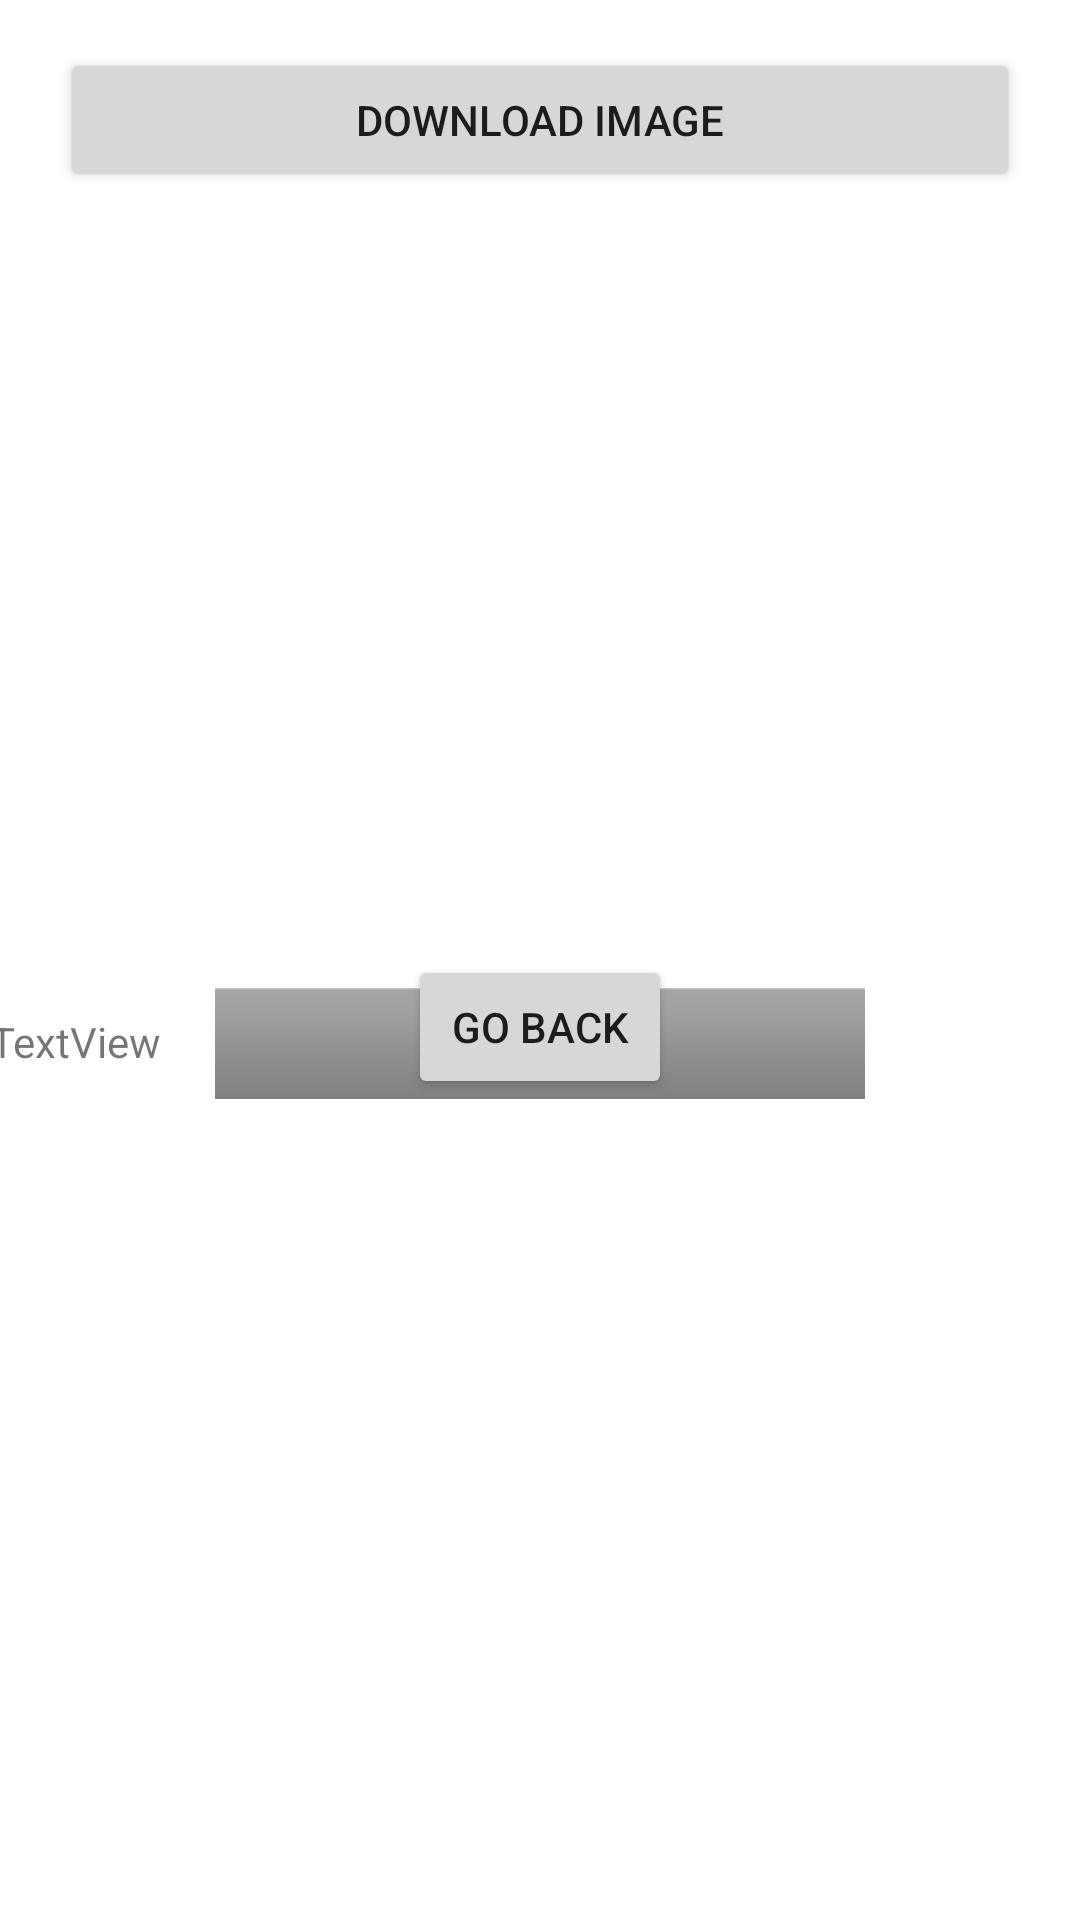

This screen was rendered from an Android layout file. Write that file and the resources it references.
<!-- AndroidManifest.xml: application theme Theme.SolairAI -->
<!-- res/layout/activity_download.xml -->
<?xml version="1.0" encoding="utf-8"?>
<androidx.constraintlayout.widget.ConstraintLayout xmlns:android="http://schemas.android.com/apk/res/android"
    xmlns:app="http://schemas.android.com/apk/res-auto"
    xmlns:tools="http://schemas.android.com/tools"
    android:layout_width="match_parent"
    android:layout_height="match_parent"
    tools:context=".download">

    <Button
        android:id="@+id/buttonHome"
        android:layout_width="wrap_content"
        android:layout_height="wrap_content"
        android:layout_alignParentStart="true"
        android:layout_alignParentTop="true"
        android:onClick="backToMain"
        android:text="go back"
        app:layout_constraintBottom_toBottomOf="parent"
        app:layout_constraintEnd_toEndOf="parent"
        app:layout_constraintStart_toStartOf="parent"
        app:layout_constraintTop_toTopOf="parent"
        app:layout_constraintVertical_bias="0.538"
        tools:ignore="MissingConstraints" />

    <Button
        android:id="@+id/button0"
        android:layout_width="392dp"
        android:layout_height="51dp"
        android:layout_marginStart="9dp"
        android:layout_marginTop="678dp"
        android:layout_marginEnd="308dp"
        android:layout_marginBottom="5dp"
        android:onClick="Dweb"
        android:text="download web content"
        app:layout_constraintBottom_toBottomOf="parent"
        app:layout_constraintEnd_toEndOf="parent"
        app:layout_constraintHorizontal_bias="0.0"
        app:layout_constraintStart_toStartOf="parent"
        app:layout_constraintTop_toTopOf="parent"
        app:layout_constraintVertical_bias="1.0" />

    <Button
        android:id="@+id/button"
        android:layout_width="0dp"
        android:layout_height="wrap_content"
        android:layout_marginEnd="20dp"
        android:layout_marginStart="20dp"
        android:layout_marginTop="16dp"
        android:onClick="downloadImage"
        android:text="Download Image"
        app:layout_constraintEnd_toEndOf="parent"
        app:layout_constraintStart_toStartOf="parent"
        app:layout_constraintTop_toTopOf="parent" />

    <ImageView
        android:id="@+id/imageView"
        android:layout_width="384dp"
        android:layout_height="299dp"
        android:layout_marginStart="20dp"
        android:layout_marginTop="80dp"
        android:layout_marginEnd="20dp"
        android:layout_marginBottom="20dp"
        app:layout_constraintBottom_toBottomOf="parent"
        app:layout_constraintEnd_toEndOf="parent"
        app:layout_constraintHorizontal_bias="1.0"
        app:layout_constraintStart_toStartOf="parent"
        app:layout_constraintTop_toTopOf="parent"
        app:layout_constraintVertical_bias="0.0" />

    <ImageView
        android:id="@+id/imageView2"
        android:layout_width="356dp"
        android:layout_height="37dp"
        app:layout_constraintBottom_toBottomOf="parent"
        app:layout_constraintEnd_toEndOf="parent"
        app:layout_constraintHorizontal_bias="0.49"
        app:layout_constraintStart_toStartOf="parent"
        app:layout_constraintTop_toTopOf="parent"
        app:layout_constraintVertical_bias="0.546"
        app:srcCompat="@android:drawable/bottom_bar" />

    <ScrollView
        android:layout_width="375dp"
        android:layout_height="247dp"
        app:layout_constraintBottom_toBottomOf="parent"
        app:layout_constraintEnd_toEndOf="parent"
        app:layout_constraintHorizontal_bias="0.25"
        app:layout_constraintStart_toStartOf="parent"
        app:layout_constraintTop_toTopOf="parent"
        app:layout_constraintVertical_bias="0.859" >

        <TextView
            android:id="@+id/textView"
            android:layout_width="match_parent"
            android:layout_height="wrap_content"
            android:text="TextView" />
    </ScrollView>
</androidx.constraintlayout.widget.ConstraintLayout>
<!-- resources referenced by this layout -->
<resources>
  <style name="Theme.SolairAI" parent="Theme.MaterialComponents.DayNight.DarkActionBar">
          
          <item name="colorPrimary">@color/purple_500</item>
          <item name="colorPrimaryVariant">@color/purple_700</item>
          <item name="colorOnPrimary">@color/white</item>
          
          <item name="colorSecondary">@color/teal_200</item>
          <item name="colorSecondaryVariant">@color/teal_700</item>
          <item name="colorOnSecondary">@color/black</item>
          
          <item name="android:statusBarColor" tools:targetApi="l">?attr/colorPrimaryVariant</item>
          
      </style>
  <!-- not gathered from this repository: default colours our renderer supplied (Android Studio template values) -->
  <color name="purple_500">#FF6200EE</color>
  <color name="purple_700">#FF3700B3</color>
  <color name="teal_200">#FF03DAC5</color>
  <color name="teal_700">#FF018786</color>
  <color name="black">#FF000000</color>
  <color name="white">#FFFFFFFF</color>
</resources>
